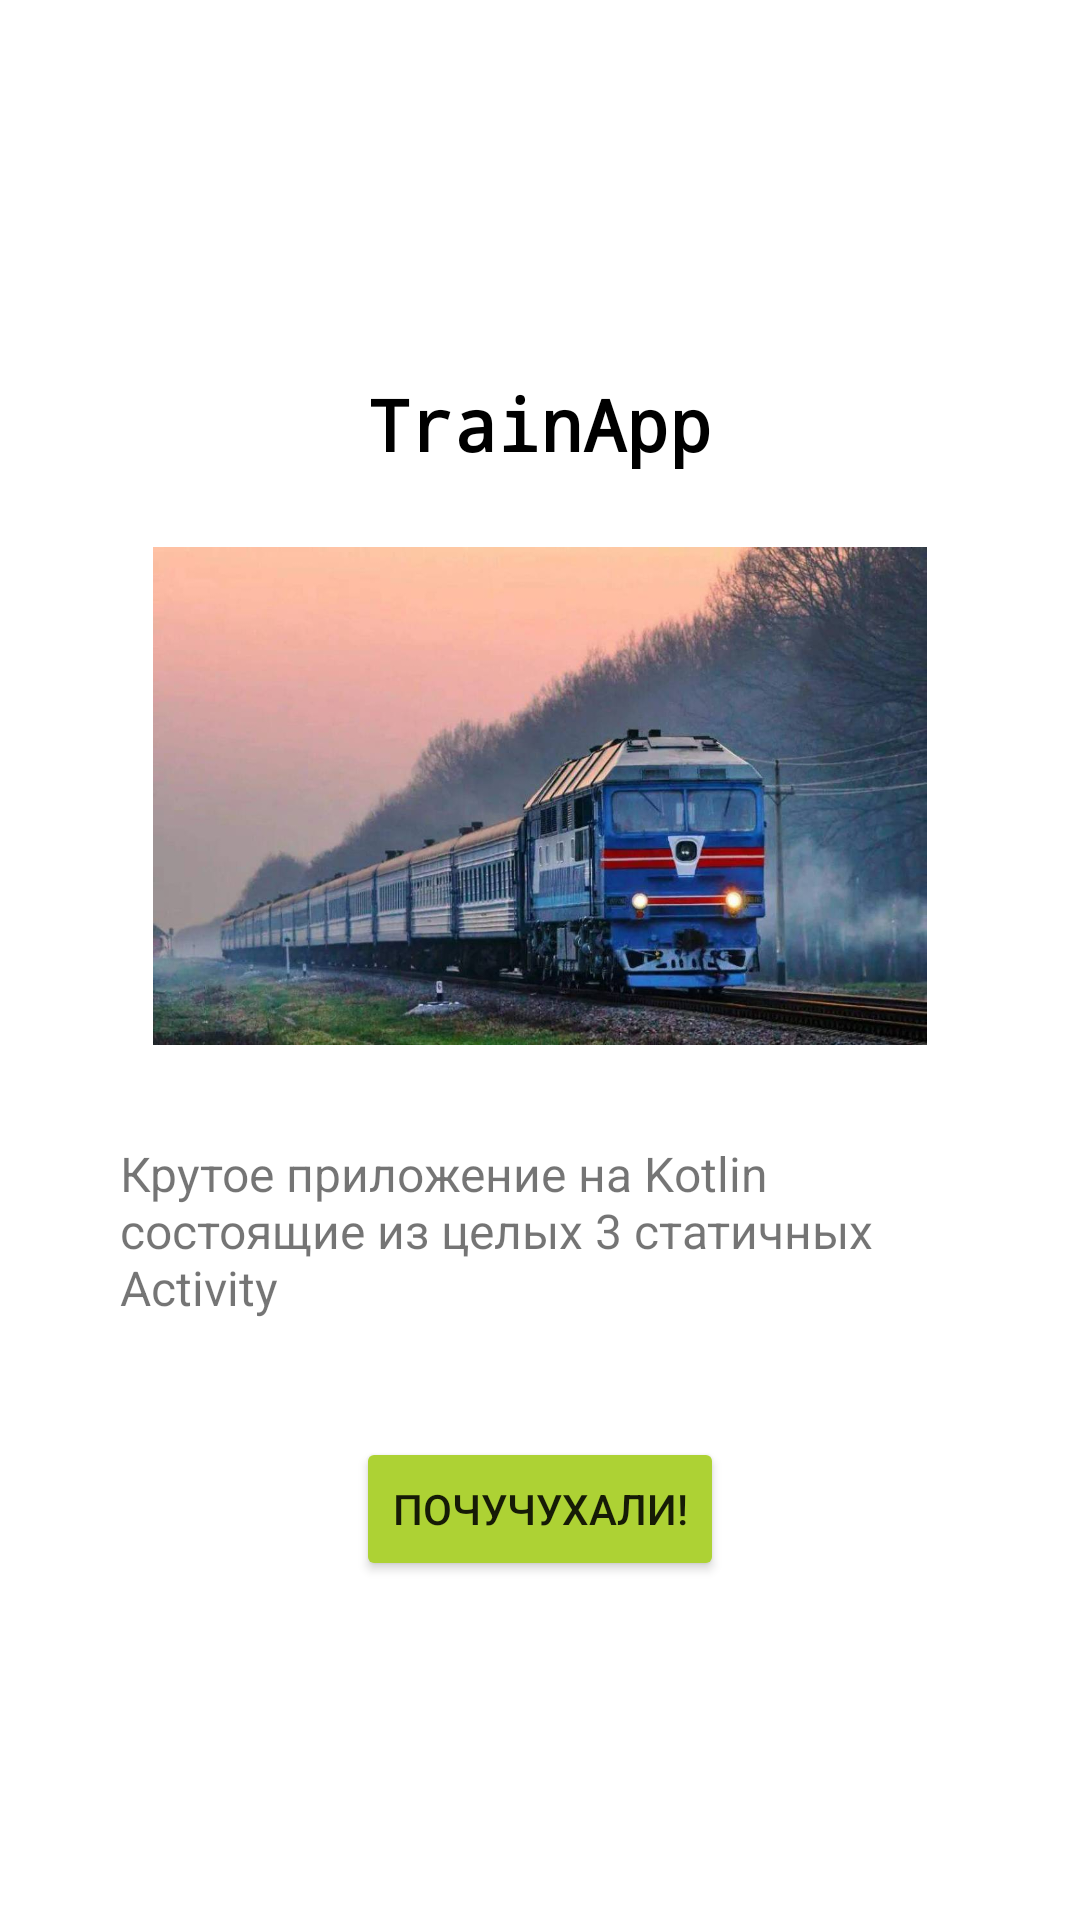

Reconstruct the res/layout file that produces this screen, plus the resources it refers to.
<!-- AndroidManifest.xml: application theme Theme.PokemonApp -->
<!-- res/layout/fragment_onboard.xml -->
<?xml version="1.0" encoding="utf-8"?>
<androidx.constraintlayout.widget.ConstraintLayout xmlns:android="http://schemas.android.com/apk/res/android"
    xmlns:app="http://schemas.android.com/apk/res-auto"
    android:id="@+id/main"
    android:layout_width="match_parent"
    android:layout_height="match_parent"
    android:padding="25dp">

    <ImageView
        android:id="@+id/iv_onboard"
        android:layout_width="0dp"
        android:layout_height="0dp"
        android:layout_marginTop="16dp"
        android:layout_marginBottom="16dp"
        android:layout_marginStart="8dp"
        android:layout_marginEnd="8dp"
        android:background="@drawable/image_shadow"
        android:backgroundTint="@color/white"
        android:src="@drawable/train"
        app:layout_constraintBottom_toTopOf="@+id/tv_subtitle"
        app:layout_constraintEnd_toEndOf="parent"
        app:layout_constraintHorizontal_bias="1.0"
        app:layout_constraintStart_toStartOf="parent"
        app:layout_constraintTop_toBottomOf="@id/tv_title"
        app:layout_constraintVertical_bias="1.0" />

    <TextView
        android:id="@+id/tv_title"
        android:layout_width="wrap_content"
        android:layout_height="wrap_content"
        android:layout_marginTop="100dp"
        android:layout_marginBottom="8dp"
        android:elevation="2dp"
        android:fontFamily="monospace"
        android:text="TrainApp"
        android:textColor="@color/black"
        android:textSize="24sp"
        android:textStyle="bold"
        app:layout_constraintBottom_toTopOf="@+id/iv_onboard"
        app:layout_constraintEnd_toEndOf="parent"
        app:layout_constraintStart_toStartOf="parent"
        app:layout_constraintTop_toTopOf="parent" />

    <TextView
        android:id="@+id/tv_subtitle"
        android:layout_width="wrap_content"
        android:layout_height="wrap_content"
        android:elevation="2dp"
        android:padding="15dp"
        android:text="Крутое приложение на Kotlin состоящие из целых 3 статичных Activity"
        android:textSize="16sp"
        app:layout_constraintBottom_toBottomOf="parent"
        app:layout_constraintEnd_toEndOf="parent"
        app:layout_constraintHorizontal_bias="1.0"
        app:layout_constraintStart_toStartOf="parent"
        app:layout_constraintTop_toBottomOf="@+id/tv_title"
        app:layout_constraintVertical_bias="0.565" />

    <Button
        android:id="@+id/btn_next"
        android:layout_width="wrap_content"
        android:layout_height="wrap_content"
        android:layout_marginBottom="64dp"
        android:backgroundTint="#add234"
        android:elevation="4dp"
        android:text="Почучухали!"
        app:layout_constraintBottom_toBottomOf="parent"
        app:layout_constraintEnd_toEndOf="parent"
        app:layout_constraintStart_toStartOf="parent"
        app:layout_constraintTop_toBottomOf="@+id/tv_subtitle" />

</androidx.constraintlayout.widget.ConstraintLayout>
<!-- resources referenced by this layout -->
<resources>
  <color name="black">#FF000000</color>
  <color name="white">#FFFFFFFF</color>
  <!-- drawable image_shadow (drawable) -->
  <?xml version="1.0" encoding="utf-8"?>
  <layer-list xmlns:android="http://schemas.android.com/apk/res/android">
      <item>
          <shape android:shape="rectangle">
              <solid android:color="@android:color/white"/>
              <corners android:radius="4dp"/>
              <padding android:left="1dp" android:right="1dp" android:top="1dp" android:bottom="1dp"/>
              <size android:width="200dp" android:height="200dp"/>
          </shape>
      </item>
      <item android:left="2dp" android:right="2dp" android:top="2dp" android:bottom="2dp">
          <shape android:shape="rectangle">
              <gradient android:angle="90" android:startColor="#00000000" android:endColor="#55000000"/>
          </shape>
      </item>
  </layer-list>
  <!-- drawable train: png bitmap (drawable, 87287 bytes) -->
  <style name="Theme.PokemonApp" parent="Theme.MaterialComponents.DayNight.DarkActionBar">
          
          <item name="windowNoTitle">true</item>
          <item name="windowActionBar">false</item>
          <item name="colorPrimary">@color/purple_500</item>
          <item name="colorPrimaryVariant">@color/purple_700</item>
          <item name="colorOnPrimary">@color/white</item>
          
          <item name="colorSecondary">@color/teal_200</item>
          <item name="colorSecondaryVariant">@color/teal_700</item>
          <item name="colorOnSecondary">@color/black</item>
          
          <item name="android:statusBarColor">?attr/colorPrimaryVariant</item>
          
      </style>
  <color name="purple_500">#FF6200EE</color>
  <color name="purple_700">#FF3700B3</color>
  <color name="teal_200">#FF03DAC5</color>
  <color name="teal_700">#FF018786</color>
</resources>
